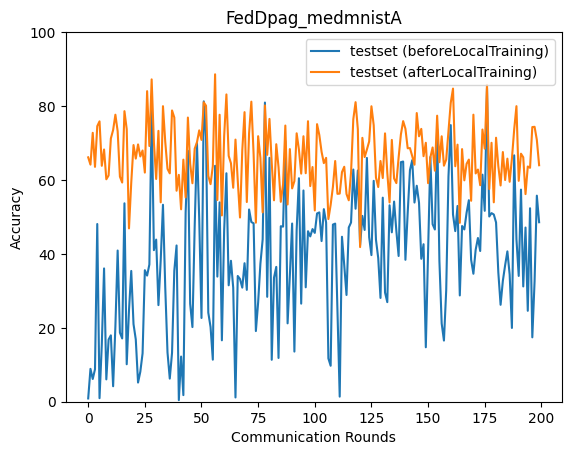

Source data for this figure (header and first rows):
epoch, accuracy_test_before, accuracy_test_after
0, 0.885, 66.12
1, 8.891, 64.15
2, 6.146, 72.76
3, 8.787, 63.55
4, 48.08, 74.56
5, 0.9579, 75.86
6, 15.4, 63.83
7, 36.06, 68.24
8, 6.047, 60.19
9, 16.82, 61.21
10, 17.96, 71.23
11, 4.186, 73.52
12, 20.33, 77.65
13, 40.91, 73.17
14, 18.67, 60.89
15, 17.12, 59.3
16, 53.68, 78.61
17, 10.14, 73.76
18, 24.73, 46.89
19, 35.38, 59.29
20, 21, 69.44
21, 16.84, 65.78
22, 5.188, 69.62
23, 8.118, 66.36
24, 13.09, 67.98
25, 35.58, 62
26, 34.13, 84.03
27, 37.14, 69.18
28, 79.34, 87.21
29, 41.01, 70.12
30, 43.86, 60.27
31, 26.14, 73.29
32, 38.26, 53.94
33, 53.29, 79.96
34, 30.99, 70.37
35, 13.33, 63
36, 6.255, 61.78
37, 13.23, 78.81
38, 35.44, 76.9
39, 42.28, 57.09
40, 0.4263, 61.38
41, 12.22, 52.06
42, 1.784, 65.5
43, 51.19, 55.29
44, 67.92, 76.89
45, 26.5, 64.37
46, 20.2, 59.11
47, 47.53, 68.47
48, 70.04, 70.18
49, 49.43, 73.42
50, 22.66, 70.84
51, 81.27, 81.01
52, 71.64, 80.09
53, 24.11, 61.08
54, 20.21, 58.87
55, 11.38, 63.76
56, 63.83, 88.59
57, 33.85, 54.57
58, 53.94, 77.64
59, 16.61, 50.4
... 140 more rows
